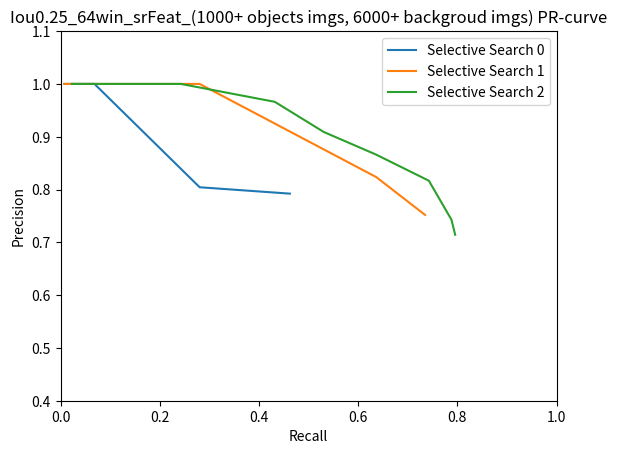

Generate this figure with matplotlib:
import numpy as np
import matplotlib.pyplot as plt

# x = np.array([0.3427, 0.3441, 0.3484, 0.4767, 0.5684, 0.6857, 0.7000]);
# y = np.array([0.6439, 0.6439,0.6439, 0.6212,0.4091,0.1818,0.0530])
# plt.plot(x, y, label="Selective Search 0")
# x1 = np.array([0.2888, 0.2907, 0.2951,0.3849,0.5404,0.6857,0.8667]);
# y1 = np.array([0.8182, 0.8258,0.8182,0.8106,0.6591,0.3636,0.0985])
# plt.plot(x1, y1, label="Selective Search 1")
# x2 = np.array([0.2296, 0.2301,0.2321,0.2923,0.4356,0.6344,0.8889]);
# y2 = np.array([0.7879, 0.7879,0.7879,0.7727,0.6667,0.4470,0.1818])
# plt.plot(x2, y2, label="Selective Search 2")
# plt.xlabel('Recall')
# plt.ylabel('Precision')
# plt.title('Iou0.25_64win_srFeat PR-curve')
# plt.legend()
# plt.ylim(0,1)



# x = np.array([0.3465, 0.3465, 0.3520, 0.4570, 0.5948, 0.6613, 0.6842]);
# y = np.array([0.6667, 0.6667,0.6667,0.6439,0.5227,0.3106,0.0985])
# plt.plot(x, y, label="Selective Search 0")
# x1 = np.array([0.2921, 0.2929, 0.2973, 0.3682,0.5323,0.6698,0.8077,0.8667]);
# y1 = np.array([0.8409, 0.8409, 0.8333,0.8258,0.7500,0.5379,0.3182,0.0985])
# plt.plot(x1, y1, label="Selective Search 1")
# x2 = np.array([0.2284, 0.2294, 0.2340,0.2811,0.4353,0.5827,0.7714,0.9130,1.0000]);
# y2 = np.array([0.8030, 0.8030,0.8030,0.7879,0.7652,0.6136,0.4091,0.1591,0.0076])
# plt.plot(x2, y2, label="Selective Search 2")
# plt.xlabel('Recall')
# plt.ylabel('Precision')
# plt.title('Iou0.25_64win_allFeat PR-curve')
# plt.legend()
# plt.ylim(0,1)


# y = np.array([0.6753, 0.6753, 0.6711, 0.8372, 0.8571, 1, 1]);
# x = np.array([0.3939, 0.3939, 0.3864, 0.2727,0.1364,0.0227,0.0076])
# plt.plot(x, y, label="Selective Search 0")
# y1 = np.array([0.5592, 0.5592, 0.5822, 0.6990,0.8958,1.000,1.0000,1]);
# x1 = np.array([0.6439, 0.6439, 0.6439,0.5455,0.3258,0.1212,0.0227,0.0152])
# plt.plot(x1, y1, label="Selective Search 1")
# y2 = np.array([0.5028, 0.5028, 0.5141,0.6241,0.8571,0.9630,1.000,1.0000]);
# x2 = np.array([0.6894, 0.6894,0.6894,0.6288,0.4545,0.1970,0.0530,0.0227])
# plt.plot(x2, y2, label="Selective Search 2")
# plt.xlabel('Recall')
# plt.ylabel('Precision')
# plt.title('Iou0.25_64win_srFeat_origData(150+obj_imgs,300-bg_imgs) PR-curve')
# plt.legend()
# plt.ylim(0.4,1.1)
# plt.xlim(0,1)

y = np.array([0.7922, 0.7922, 0.8043, 1.0000, 1.0000, 1.0000]);
x = np.array([0.4621, 0.4621, 0.2803, 0.0682,0.0227,0.0076])
plt.plot(x, y, label="Selective Search 0")
y1 = np.array([0.7519, 0.8235, 1.0000, 1.0000,1.0000,1.000]);
x1 = np.array([0.7348, 0.6364, 0.2803, 0.1061, 0.0227,0.0076])
plt.plot(x1, y1, label="Selective Search 1")
y2 = np.array([0.7143, 0.7429, 0.8167,0.8660, 0.9091, 0.9661,1.0000,1,1.000,1.0000]);
x2 = np.array([0.7955, 0.7879, 0.7424,0.6364, 0.5303, 0.4318,0.2424,0.0909,0.0303,0.0227])
plt.plot(x2, y2, label="Selective Search 2")
plt.xlabel('Recall')
plt.ylabel('Precision')
plt.title('Iou0.25_64win_srFeat_(1000+ objects imgs, 6000+ backgroud imgs) PR-curve')
plt.legend()
plt.ylim(0.4,1.1)
plt.xlim(0,1)


# y = np.array([0.6233, 0.6233, 0.6454, 0.6757, 0.7447]);
# x = np.array([0.6894, 0.6894, 0.6894, 0.5682, 0.2652])
# plt.plot(x, y, label="Selective Search 0")
# y1 = np.array([0.4810, 0.4739, 0.4927, 0.5973, 0.7400,0.8800, 1.0000]);
# x1 = np.array([0.7652, 0.7576, 0.7652, 0.6742, 0.5606,0.1667, 0.0303])
# plt.plot(x1, y1, label="Selective Search 1")
# y2 = np.array([0.4280, 0.4336, 0.4400,0.6190, 0.7478, 0.8718,1.0000]);
# x2 = np.array([0.8333, 0.8409, 0.8333,0.7879, 0.6515, 0.2576,0.0606])
# plt.plot(x2, y2, label="Selective Search 2")
# plt.xlabel('Recall')
# plt.ylabel('Precision')
# plt.title('Iou0.25_64win_srFeat_(3000+ objects imgs, 6000+ backgroud imgs) PR-curve')
# plt.legend()
# plt.ylim(0.4,1.1)
# plt.xlim(0,1)

plt.show()
